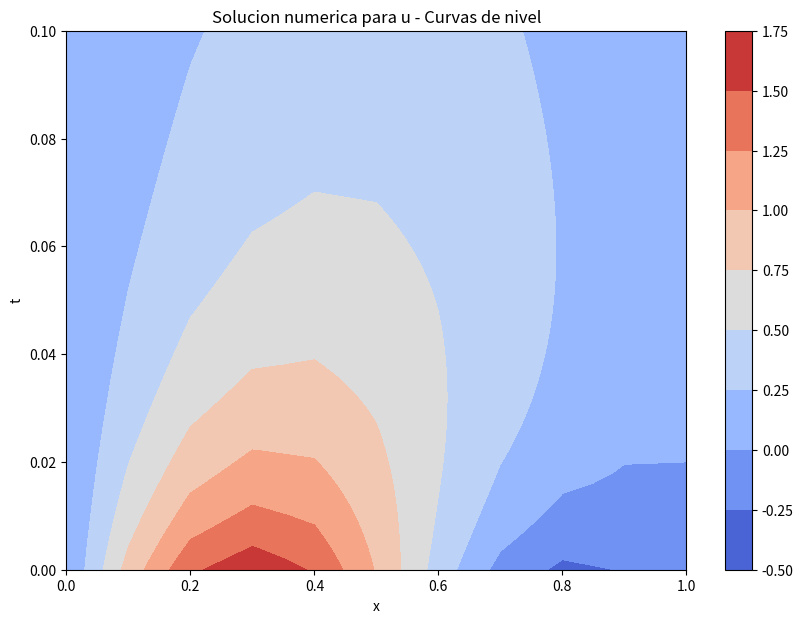
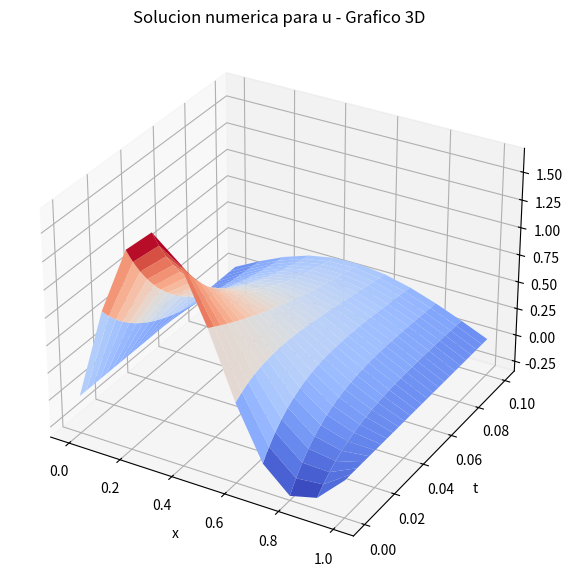
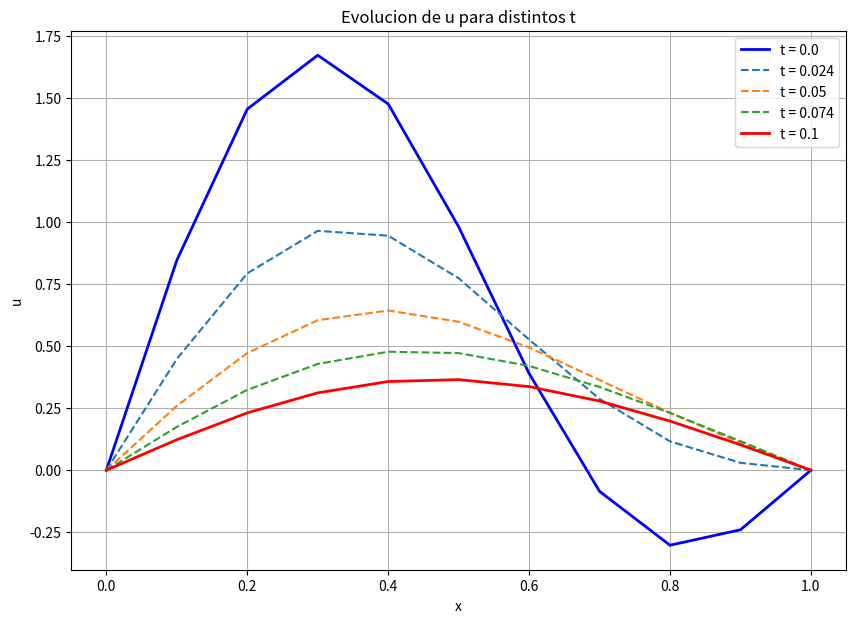

Generate these figures, in order, with matplotlib:
# -*- coding: utf-8 -*-
"""
---------------------------------------------------------------
[redacted]
[redacted]

Resuelve ecuacion de calor.

Se debe adaptar para que resuelva la ecuacion de Fisher

para1d.m:
use the explicit scheme to solve the parabolic equation
u_t(x,t) = u_{xx}(x,t), xl < x < xr, 0 < t < tf
u(x,0) = f(x), xl < x < xr
u(0,t) = gl(t), u(1,t) = gr(t), 0 < t < tf

A special case is choosing f and g properly such that the
analytic solution is:
u(x,t)= sin(pi*x)*e^(-pi^2*t) + sin(2*pi*x)*e^(-4*pi^2*t)

we solve this program by the explicit scheme:
u(j,n+1) = u(j,n) + v*(u(j+1,n) - 2*u(j,n) + u(j-1,n))
---------------------------------------------------------------
"""

#Imports
import numpy as np
import pylab as pl #Rutinas gráficas
import matplotlib.pyplot as plt
from mpl_toolkits.mplot3d import Axes3D
from matplotlib import cm

xl=0; xr=1; # x domain [xl,xr]
J = 10; # J: number of division for x
dx = (xr-xl) / J; # dx: mesh size
t0 = 0.0; tf = 0.1; # initial and final simulation time
Nt = 50; # Nt: number of time steps
dt = tf/Nt;

mu = dt/(dx)**2;
#if mu > 0.5: # make sure dt satisy stability condition
#    raise ValueError('mu should < 0.5!')

# Evaluate the initial conditions
x = np.linspace(xl, xr, J+1)# generate the grid point
f = np.sin(np.pi*x) + np.sin(2*np.pi*x);

#Initialize de solution matrix in zeros
u = np.zeros([J+1,Nt+1]);

# Find the approximate solution at each time step
tt = np.linspace(t0, tf, Nt+1);
for n in np.arange(Nt+1):
    t = tt[n]; # current time
    # boundary condition at left side
    gl = (np.sin(np.pi*xl)*np.exp(-np.pi**2*t)+
          np.sin(2*np.pi*xl)*np.exp(-4*np.pi**2*t));
    # boundary condition at right side
    gr = (np.sin(np.pi*xr)*np.exp(-np.pi**2*t)+
          np.sin(2*np.pi*xr)*np.exp(-4*np.pi**2*t));
    if n==0: # first time step
        for j in np.arange(1,J): # interior nodes
            u[j,n] = f[j] + mu*(f[j+1]-2*f[j]+f[j-1]);
        u[0,n] = gl; # the left-end point
        u[J,n] = gr; # the right-end point
    else:
        for j in np.arange(1,J): # interior nodes
            u[j,n]=u[j,n-1]+mu*(u[j+1,n-1]-2*u[j,n-1]+u[j-1,n-1]);
        u[0,n] = gl; # the left-end point
        u[J,n] = gr; # the right-end point

# Plot the results
print('Ploteando curvas de nivel')
pl.figure(1, figsize=(10,7))
#colormap(gray); # draw gray figure
#pl.surf(x,tt, u); # 3-D surface plot
X, Y = np.meshgrid(x, tt)
pl.contourf(X, Y, u.T, cmap=cm.coolwarm); # 3-D surface plot
pl.colorbar()
pl.xlabel('x')
pl.ylabel('t')
#pl.zlabel('u')
pl.title('Solucion numerica para u - Curvas de nivel')
pl.savefig('tp2-curvas_nivel_u.png')
pl.show()

print('Ploteando 3D')
fig = plt.figure(2, figsize=(10,7))
ax = fig.add_subplot(111, projection='3d')
ax.plot_surface(X, Y, u.T, cmap=cm.coolwarm)
pl.xlabel('x')
pl.ylabel('t')
plt.title('Solucion numerica para u - Grafico 3D')
pl.savefig('tp2-grafico_3D_u.png')
plt.show()

print('Evolucion de u para distintos t')
pl.figure(3, figsize=(10,7))
#Primera y final salen en linea gruesa
#el resto en linea fina punteada
pl.plot(x, u[:, 0], 'b', label='t = ' + str(t0), lw=2)
pl.plot(x, u[:, Nt*1//4], '--', label='t = ' + str(t0 + Nt*1//4 * dt))
pl.plot(x, u[:, Nt//2], '--', label='t = ' + str(t0 + Nt//2 * dt))
pl.plot(x, u[:, Nt*3//4], '--', label='t = ' + str(t0 + Nt*3//4 * dt))
pl.plot(x, u[:, -1], 'r', label='t = ' + str(tf), lw=2)
pl.legend(loc='best')
pl.grid()
pl.xlabel('x')
pl.ylabel('u')
pl.title('Evolucion de u para distintos t')
pl.savefig('tp2-evolucion_u.png')
pl.show()